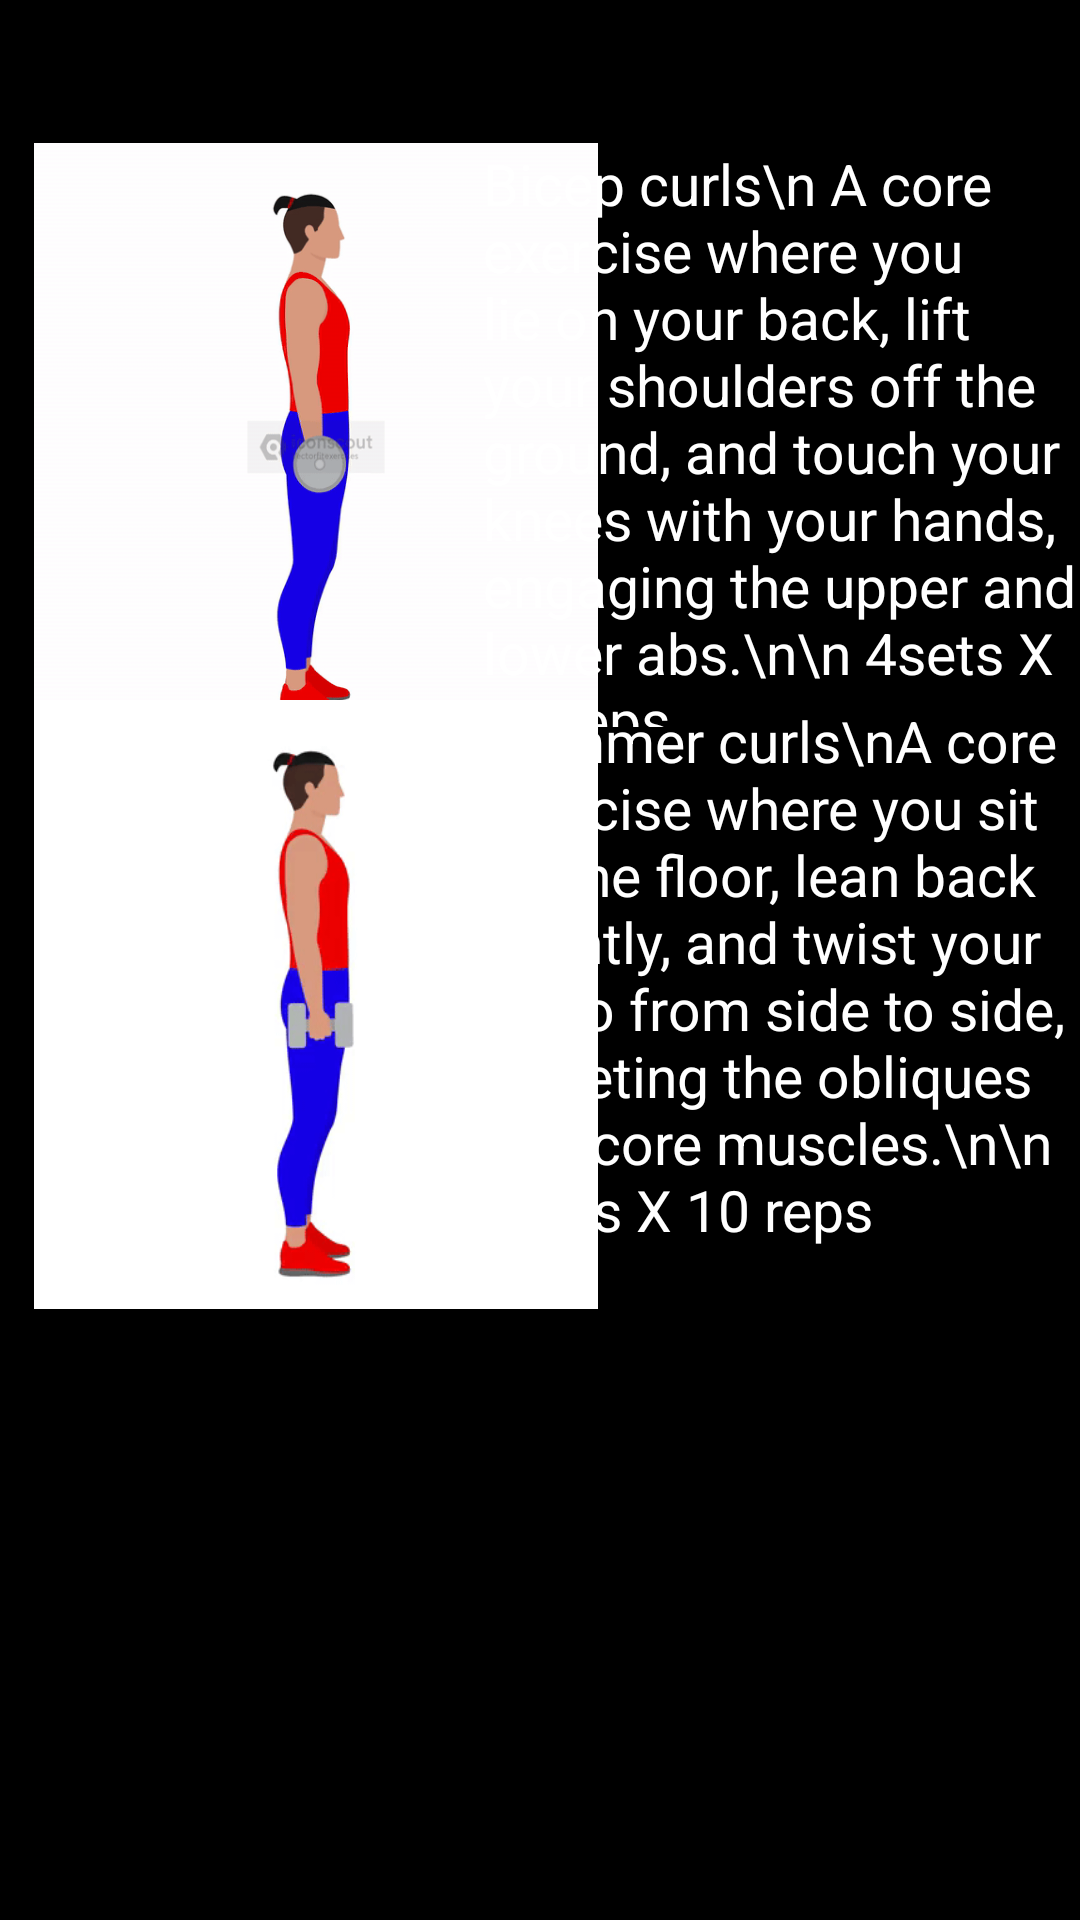

Write the Android layout XML for this screen, with the resource values it uses.
<!-- AndroidManifest.xml: application theme Theme.Workout -->
<!-- res/layout/activity_biceps.xml -->
<?xml version="1.0" encoding="utf-8"?>
<androidx.constraintlayout.widget.ConstraintLayout xmlns:android="http://schemas.android.com/apk/res/android"
    xmlns:app="http://schemas.android.com/apk/res-auto"
    xmlns:tools="http://schemas.android.com/tools"
    android:id="@+id/main"
    android:layout_width="match_parent"
    android:layout_height="match_parent"
    android:background="@color/black"
    tools:context=".Biceps">

    <ImageView
        android:id="@+id/bicepgif1"
        android:layout_width="188dp"
        android:layout_height="203dp"
        android:background="@drawable/bicepcurl"
        app:layout_constraintBottom_toBottomOf="parent"
        app:layout_constraintEnd_toEndOf="@+id/textView3"
        app:layout_constraintHorizontal_bias="0.066"
        app:layout_constraintStart_toStartOf="parent"
        app:layout_constraintTop_toTopOf="parent"
        app:layout_constraintVertical_bias="0.109" />

    <ImageView
        android:id="@+id/bicepgif2"
        android:layout_width="188dp"
        android:layout_height="203dp"
        android:background="@drawable/hammercurls"
        app:layout_constraintBottom_toBottomOf="parent"
        app:layout_constraintEnd_toEndOf="parent"
        app:layout_constraintHorizontal_bias="0.066"
        app:layout_constraintStart_toStartOf="parent"
        app:layout_constraintTop_toTopOf="parent"
        app:layout_constraintVertical_bias="0.534" />


    <TextView
        android:id="@+id/textView3"
        android:layout_width="199dp"
        android:layout_height="194dp"
        android:text="Hammer curls\nA core exercise where you sit on the floor, lean back slightly, and twist your torso from side to side, targeting the obliques and core muscles.\n\n 4sets X 10 reps"
        android:textColor="@color/white"
        android:textSize="19dp"
        app:layout_constraintBottom_toBottomOf="parent"
        app:layout_constraintEnd_toEndOf="parent"
        app:layout_constraintHorizontal_bias="1.0"
        app:layout_constraintStart_toStartOf="parent"
        app:layout_constraintTop_toTopOf="parent"
        app:layout_constraintVertical_bias="0.525" />

    <TextView
        android:id="@+id/textView3"
        android:layout_width="199dp"
        android:layout_height="194dp"
        android:text="Bicep curls\n A core exercise where you lie on your back, lift your shoulders off the ground, and touch your knees with your hands, engaging the upper and lower abs.\n\n 4sets X 10 reps"
        android:textColor="@color/white"
        android:textSize="19dp"
        app:layout_constraintBottom_toBottomOf="parent"
        app:layout_constraintEnd_toEndOf="parent"
        app:layout_constraintHorizontal_bias="1.0"
        app:layout_constraintStart_toStartOf="parent"
        app:layout_constraintTop_toTopOf="parent"
        app:layout_constraintVertical_bias="0.108" />

</androidx.constraintlayout.widget.ConstraintLayout>
<!-- resources referenced by this layout -->
<resources>
  <color name="black">#FF000000</color>
  <color name="white">#FFFFFFFF</color>
  <!-- drawable bicepcurl: gif bitmap (drawable, 221521 bytes) -->
  <!-- drawable hammercurls: gif bitmap (drawable, 202128 bytes) -->
  <style name="Theme.Workout" parent="Base.Theme.Workout" />
  <style name="Base.Theme.Workout" parent="Theme.AppCompat.Light.NoActionBar">
          
          
          <item name="android:windowActivityTransitions">true</item>
          <item name="android:windowEnterTransition" />
          <item name="android:windowExitTransition" />
      </style>
</resources>
